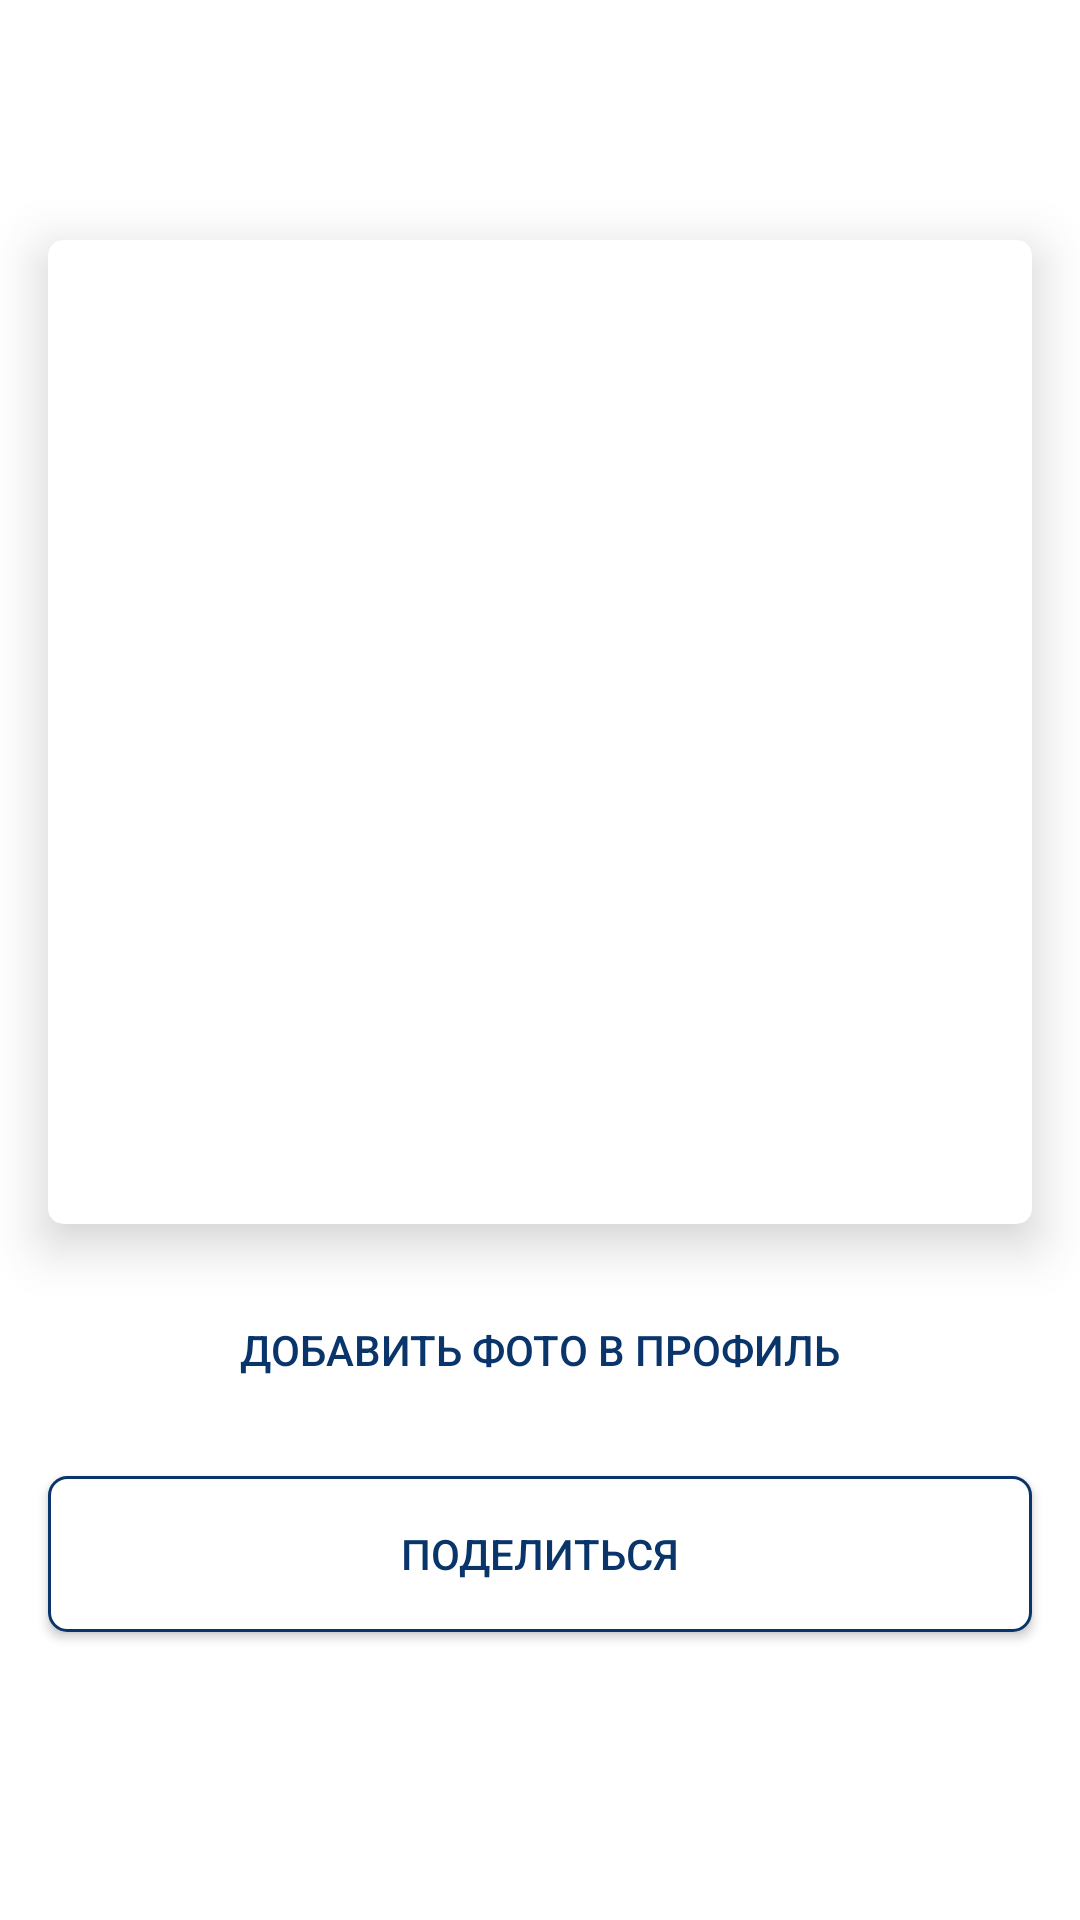

Reconstruct the res/layout file that produces this screen, plus the resources it refers to.
<!-- AndroidManifest.xml: application theme AppTheme -->
<!-- res/layout/fragment_save_photo.xml -->
<?xml version="1.0" encoding="utf-8"?>
<androidx.constraintlayout.widget.ConstraintLayout xmlns:android="http://schemas.android.com/apk/res/android"
    xmlns:tools="http://schemas.android.com/tools"
    android:layout_width="match_parent"
    android:layout_height="match_parent"
    xmlns:app="http://schemas.android.com/apk/res-auto"
    tools:context=".ui.fragment.SavePhotoFragment">

    <androidx.cardview.widget.CardView
        android:id="@+id/cardView"
        android:layout_width="match_parent"
        android:layout_height="328dp"
        android:layout_marginHorizontal="@dimen/normal"
        android:layout_marginTop="80dp"
        app:cardCornerRadius="5dp"
        app:cardElevation="10dp"
        app:layout_constraintEnd_toEndOf="parent"
        app:layout_constraintStart_toStartOf="parent"
        app:layout_constraintTop_toTopOf="parent">

        <androidx.constraintlayout.widget.ConstraintLayout
            android:layout_width="match_parent"
            android:layout_height="match_parent">

            <androidx.viewpager2.widget.ViewPager2
                android:id="@+id/view_pager_image"
                android:layout_width="match_parent"
                android:layout_height="match_parent"
                app:layout_constraintBottom_toBottomOf="parent"
                app:layout_constraintEnd_toEndOf="parent"
                app:layout_constraintStart_toStartOf="parent"
                app:layout_constraintTop_toTopOf="parent">


            </androidx.viewpager2.widget.ViewPager2>

        </androidx.constraintlayout.widget.ConstraintLayout>
    </androidx.cardview.widget.CardView>

    <Button
        android:id="@+id/button_add_photo"
        style="@style/btn_bckgn_yellow"
        android:layout_marginTop="@dimen/maximum"
        android:text="ДОБАВИТЬ ФОТО В ПРОФИЛЬ"
        app:layout_constraintEnd_toEndOf="parent"
        app:layout_constraintStart_toStartOf="parent"
        app:layout_constraintTop_toBottomOf="@+id/cardView" />

    <Button
        android:id="@+id/button_share"
        style="@style/btn_stroke_blue"
        android:layout_margin="@dimen/normal"
        android:text="ПОДЕЛИТЬСЯ"
        app:layout_constraintEnd_toEndOf="parent"
        app:layout_constraintStart_toStartOf="parent"
        app:layout_constraintTop_toBottomOf="@+id/button_add_photo" />



</androidx.constraintlayout.widget.ConstraintLayout>
<!-- resources referenced by this layout -->
<resources>
  <dimen name="maximum">30dp</dimen>
  <dimen name="normal">16dp</dimen>
  <style name="btn_bckgn_yellow">
          <item name="android:layout_width">0dp</item>
          <item name="android:layout_height">52dp</item>
          <item name="android:background">@drawable/btn_bckgn_yellow</item>
          <item name="android:layout_margin">@dimen/normal</item>
      </style>
  <style name="btn_stroke_blue">
          <item name="android:layout_width">0dp</item>
          <item name="android:layout_height">52dp</item>
          <item name="android:gravity">center</item>
          <item name="android:background">@drawable/btn_stroke_blue</item>
      </style>
  <style name="AppTheme" parent="Theme.AppCompat.Light.NoActionBar">
          <item name="colorPrimary">@color/colorPrimary</item>
          <item name="colorPrimaryDark">@color/colorPrimaryDark</item>
          <item name="colorAccent">@color/colorAccent</item>
          <item name="android:textColor">@color/colorPrimary</item>
          <item name="android:windowBackground">@color/white</item>
          <item name="android:dropDownListViewStyle">@style/PopupMenuListView</item>
      </style>
  <!-- drawable btn_stroke_blue (drawable) -->
  <?xml version="1.0" encoding="utf-8"?>
  <shape xmlns:android="http://schemas.android.com/apk/res/android"
      android:shape = "rectangle">
      <solid android:color="@color/white" />
      <stroke
          android:width="1dp"
          android:color="@color/colorPrimary" />
      <corners android:radius="6dp" />
  
  </shape>
  <color name="colorPrimary">#09356B</color>
  <color name="colorPrimaryDark">#3700B3</color>
  <color name="colorAccent">#FBC917</color>
  <color name="white">#FFFFFF</color>
  <style name="PopupMenuListView" parent="@style/Widget.AppCompat.ListView.DropDown">
          <item name="android:divider">@android:color/transparent</item>
          <item name="android:dividerHeight">10dp</item>
      </style>
</resources>
